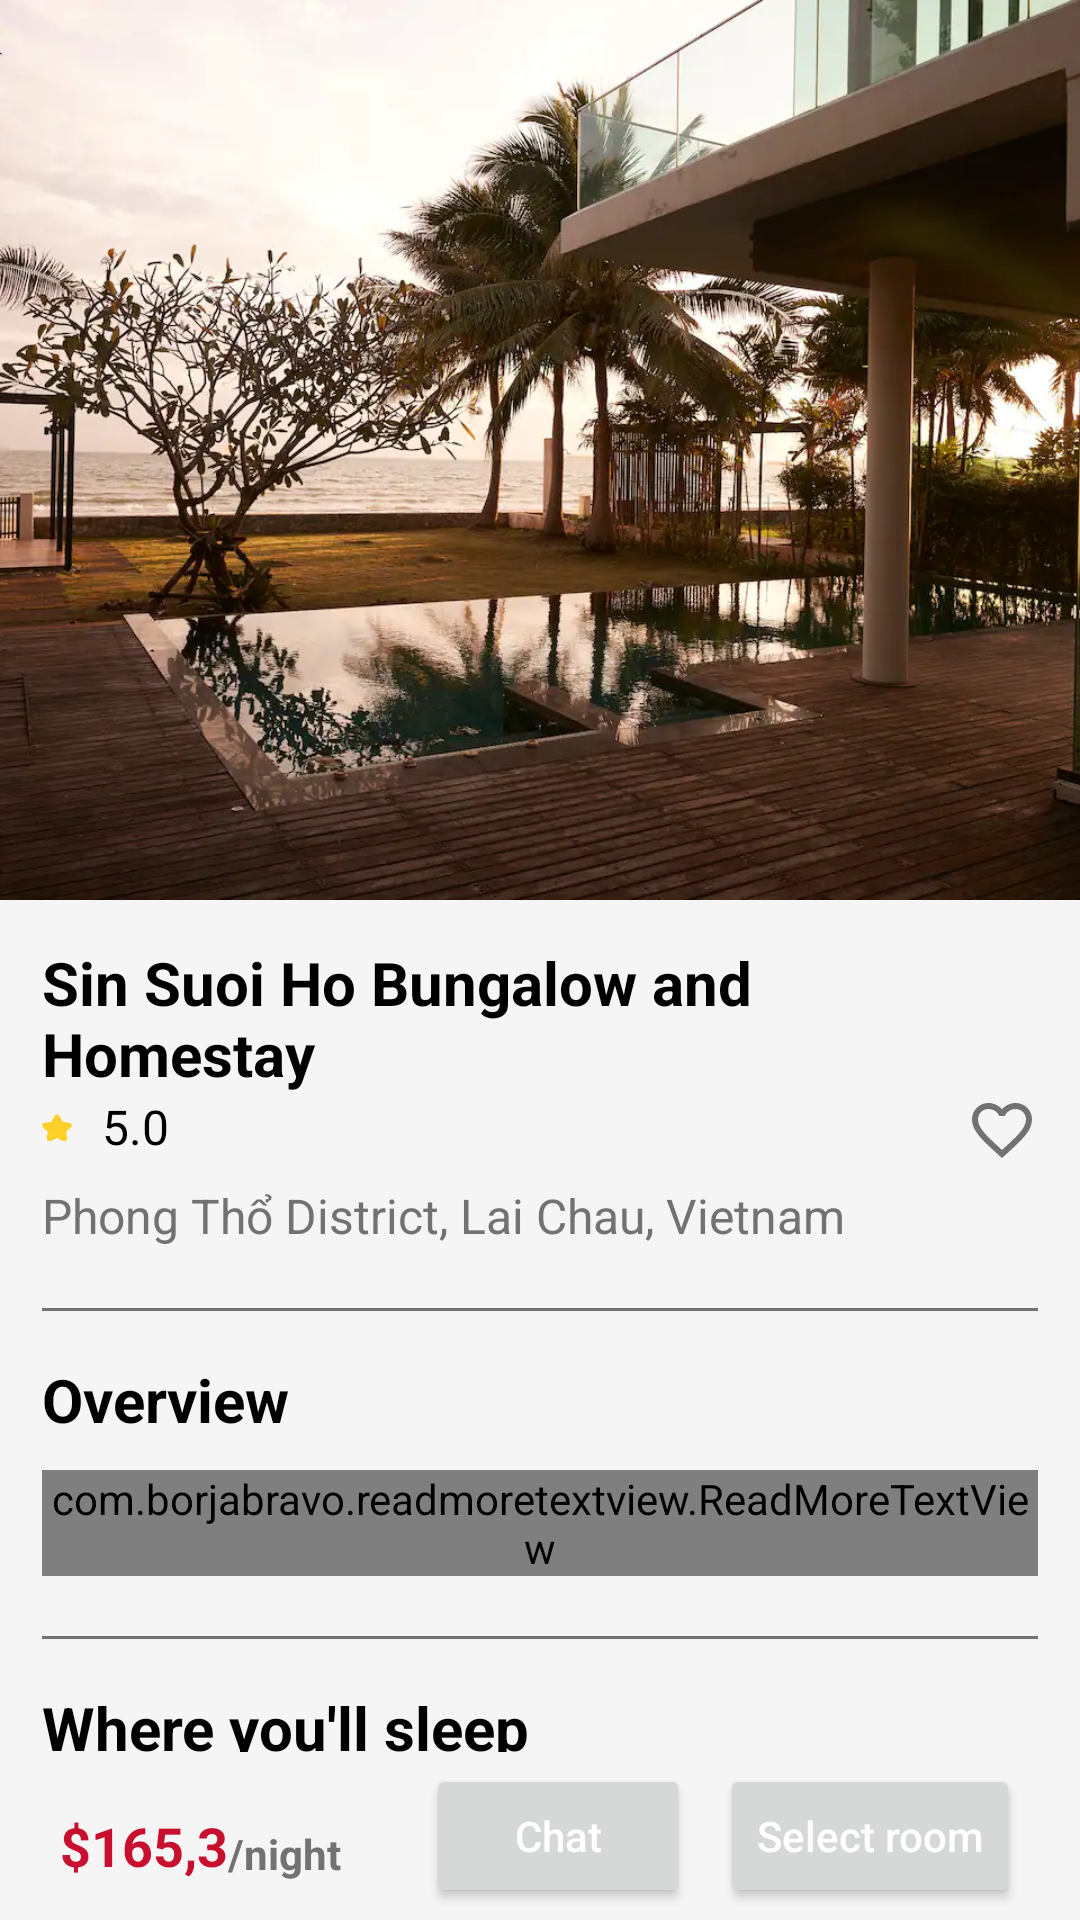

Android layout source for this screen:
<!-- AndroidManifest.xml: application theme Theme.HotelApp -->
<!-- res/layout/fragment_detail_screen.xml -->
<?xml version="1.0" encoding="utf-8"?>
<androidx.coordinatorlayout.widget.CoordinatorLayout xmlns:android="http://schemas.android.com/apk/res/android"
    xmlns:app="http://schemas.android.com/apk/res-auto"
    xmlns:tools="http://schemas.android.com/tools"
    android:layout_width="match_parent"
    android:layout_height="match_parent"
    tools:context=".ui.DetailScreen"
    style="@style/SCREEN">
    <com.google.android.material.appbar.AppBarLayout
        android:layout_width="match_parent"
        android:layout_height="wrap_content"
        android:theme="@style/ThemeOverlay.AppCompat.ActionBar">
        <com.google.android.material.appbar.CollapsingToolbarLayout
            android:layout_width="match_parent"
            android:layout_height="300dp"
            app:layout_scrollFlags="scroll|exitUntilCollapsed"
            style="@style/SCREEN"
            app:titleEnabled="false"
           >
            <ImageView
                android:id="@+id/banner"
                android:src="@drawable/test_image"
                android:layout_width="match_parent"
                android:layout_height="match_parent"
                android:scaleType="centerCrop"
                app:layout_collapseMode="parallax"/>

            <androidx.appcompat.widget.Toolbar
                android:id="@+id/toolbar"
                android:layout_width="match_parent"
                android:layout_height="?actionBarSize"
                app:popupTheme="@style/Theme.AppCompat.Light"
                app:layout_collapseMode="pin"
                app:titleTextColor="@color/white"
                />
        </com.google.android.material.appbar.CollapsingToolbarLayout>

    </com.google.android.material.appbar.AppBarLayout>

    <androidx.core.widget.NestedScrollView
        android:id="@+id/nestedScrollView"
        android:layout_width="match_parent"
        android:layout_height="match_parent"
        app:layout_anchor="@+id/nestedScrollView"
        app:layout_anchorGravity="center"
        android:paddingHorizontal="14dp"
        android:paddingTop="14dp"
        android:paddingBottom="60dp"
        style="@style/SCREEN"
        app:layout_behavior="@string/appbar_scrolling_view_behavior">

       <LinearLayout
           android:layout_width="match_parent"
           android:layout_height="0dp"
           android:orientation="vertical"
           style="@style/SCREEN">
           <androidx.constraintlayout.widget.ConstraintLayout
               android:layout_width="match_parent"
               android:layout_height="wrap_content">
               <TextView
                   android:id="@+id/detailHotelName"
                   android:text="Sin Suoi Ho Bungalow and Homestay"
                   android:textStyle="bold"
                   android:textSize="20sp"
                   style="@style/TEXT"
                   app:layout_constraintTop_toTopOf="parent"
                   app:layout_constraintStart_toStartOf="parent"
                   android:gravity="start"
                   app:layout_constraintEnd_toStartOf="@+id/starImgCard"
                   android:layout_width="match_parent"
                   android:layout_height="wrap_content"/>
               <TextView
                   android:id="@+id/rateNumCardTxt"
                   android:text="5.0"
                   android:textSize="16sp"
                  app:layout_constraintStart_toEndOf="@+id/starImgCard"
                  app:layout_constraintTop_toBottomOf="@+id/detailHotelName"
                   style="@style/TEXT"
                   android:layout_width="wrap_content"
                   android:layout_height="wrap_content"
                   android:layout_marginLeft="10dp"/>
               <CheckBox
                   android:id="@+id/likeButton"
                   app:layout_constraintEnd_toEndOf="parent"
                   android:layout_width="wrap_content"
                   android:layout_height="wrap_content"
                   app:layout_constraintTop_toTopOf="@+id/rateNumCardTxt"
                   android:button="@drawable/selector_wishlist_border"
                   app:useMaterialThemeColors="false"
                   android:minWidth="0dp"
                   android:minHeight="0dp"
                   />
               <ImageView
                   android:id="@+id/starImgCard"
                   android:src="@drawable/start_rate"
                   app:layout_constraintStart_toStartOf="parent"
                   app:layout_constraintTop_toTopOf="@+id/rateNumCardTxt"
                   app:layout_constraintBottom_toBottomOf="@+id/rateNumCardTxt"
                   android:layout_width="wrap_content"
                   android:layout_height="wrap_content"
                   android:layout_marginRight="4dp"/>

               <TextView
                   android:id="@+id/detailHotelLocation"
                   android:layout_width="wrap_content"
                   android:layout_height="wrap_content"
                   android:layout_marginTop="8dp"
                   android:text="Phong Thổ District, Lai Chau, Vietnam"
                   app:layout_constraintStart_toStartOf="parent"
                   app:layout_constraintTop_toBottomOf="@+id/rateNumCardTxt"
                   android:textSize="16sp"
                   style="@style/TEXT_2"
                   />
           </androidx.constraintlayout.widget.ConstraintLayout>

           <View
               android:layout_marginTop="20dp"
               android:layout_width="match_parent"
               android:layout_height="1dp"
               android:background="#727272"/>
           <TextView
               android:id="@+id/descripTitle"
               android:text="@string/overview"
               android:textSize="20sp"
               android:textStyle="bold"
               style="@style/TEXT"
               android:layout_width="match_parent"
               android:layout_height="wrap_content"
               android:layout_marginTop="16dp"/>

           <com.borjabravo.readmoretextview.ReadMoreTextView
               android:id="@+id/overviewTxt"
               android:layout_width="match_parent"
               android:layout_height="wrap_content"
               app:layout_constraintTop_toBottomOf="@+id/descripTitle"
               android:lineHeight="24sp"
               android:text="This is Expandable text this is a simple text, is a testing text.his is Expandable text this is a simple text,is a testing text.his is Expandable text this is a simple text is a testing text "
               android:textSize="16sp"
               app:trimExpandedText="read_less"
               app:trimCollapsedText="read_more"
               app:trimMode="trimModeLength"
               app:trimLines="100"
               app:colorClickableText="#039BE5"
               android:layout_marginTop="10dp"
               style="@style/TEXT_2"
               />
           <View
               android:layout_marginTop="20dp"
               android:layout_width="match_parent"
               android:layout_height="1dp"
               android:background="#727272"/>
           <TextView
               android:id="@+id/previewTitle"
               android:text="@string/sleep_pic_title"
               android:textSize="20sp"
               android:textStyle="bold"
               style="@style/TEXT"
               android:layout_width="match_parent"
               android:layout_height="wrap_content"
               android:layout_marginTop="16dp"/>
           <androidx.recyclerview.widget.RecyclerView
               android:id="@+id/roomTypeRv"
               android:orientation="horizontal"
               app:layoutManager="androidx.recyclerview.widget.LinearLayoutManager"
               android:layout_marginTop="10dp"
               android:layout_width="match_parent"
               android:layout_height="wrap_content"/>
           <View
               android:layout_marginTop="20dp"
               android:layout_width="match_parent"
               android:layout_height="1dp"
               android:background="#727272"/>
           <TextView
               android:id="@+id/offerTitle"
               android:text="@string/place_offer_title"
               android:textSize="20sp"
               android:textStyle="bold"
                style="@style/TEXT"
               android:layout_width="match_parent"
               android:layout_height="wrap_content"
               android:layout_marginTop="16dp"/>
           <androidx.recyclerview.widget.RecyclerView
               android:id="@+id/offerTypeRv"
               app:spanCount="2"
               app:layoutManager="androidx.recyclerview.widget.GridLayoutManager"
               android:layout_marginTop="10dp"
               android:layout_width="match_parent"
               android:layout_height="wrap_content"/>
       </LinearLayout>
    </androidx.core.widget.NestedScrollView>

    <androidx.constraintlayout.widget.ConstraintLayout
        android:layout_width="match_parent"
        android:layout_height="?actionBarSize"
        android:layout_gravity="bottom"
        android:background="@drawable/background_bottom_detail">

        <androidx.constraintlayout.widget.ConstraintLayout
            style="@style/SCREEN"
            android:layout_width="match_parent"
            android:layout_height="match_parent"
            android:paddingHorizontal="20dp"
           >

            <TextView
                android:id="@+id/priceCardText"
                android:layout_width="wrap_content"
                android:layout_height="wrap_content"
                android:layout_marginTop="6dp"
                android:text="$165,3"
                android:textColor="#C8102E"
                android:textSize="18sp"
                android:textStyle="bold"
                app:layout_constraintBottom_toBottomOf="parent"
                app:layout_constraintStart_toStartOf="parent"
                app:layout_constraintTop_toTopOf="parent" />

            <TextView
                android:id="@+id/nightCardTxt"
                style="@style/TEXT_2"
                android:layout_width="wrap_content"
                android:layout_height="wrap_content"
                android:text="@string/night"
                android:textSize="14sp"
                android:textStyle="bold"
                app:layout_constraintBottom_toBottomOf="@+id/priceCardText"
                app:layout_constraintStart_toEndOf="@+id/priceCardText" />

            <Button
                android:id="@+id/chatBtn"
                android:layout_width="wrap_content"
                android:layout_height="wrap_content"
                android:text="Chat"
                android:textAllCaps="false"
                android:textColor="@color/white"
                app:layout_constraintBottom_toBottomOf="parent"
                app:layout_constraintEnd_toStartOf="@+id/checkRoomBtn"
                app:layout_constraintTop_toTopOf="parent"
                android:layout_marginRight="10dp"/>
            <Button
                android:id="@+id/checkRoomBtn"
                android:layout_width="wrap_content"
                android:layout_height="wrap_content"
                android:text="@string/select_room"
                android:textAllCaps="false"
                android:textColor="@color/white"
                app:layout_constraintEnd_toEndOf="parent"
                app:layout_constraintTop_toTopOf="parent"
                app:layout_constraintBottom_toBottomOf="parent"/>
        </androidx.constraintlayout.widget.ConstraintLayout>
    </androidx.constraintlayout.widget.ConstraintLayout>



</androidx.coordinatorlayout.widget.CoordinatorLayout>
<!-- resources referenced by this layout -->
<resources>
  <!-- drawable background_bottom_detail (drawable) -->
  <?xml version="1.0" encoding="utf-8"?>
  <selector xmlns:android="http://schemas.android.com/apk/res/android">
      <item>
          <shape android:shape="rectangle">
              <solid android:color="#FFFFFF" />
              <corners android:topLeftRadius="20dp"
                  android:topRightRadius="20dp"
                  />
          </shape>
      </item>
  
  </selector>
  <!-- drawable selector_wishlist_border (drawable) -->
  <?xml version="1.0" encoding="utf-8"?>
  <selector xmlns:android="http://schemas.android.com/apk/res/android">
      <item
          android:drawable="@drawable/ic_baseline_favorite_border_24"
          android:state_checked="false"
          />
      <item
          android:drawable="@drawable/ic_baseline_favorite_24"
          android:state_checked="true"
          />
      <item android:drawable="@drawable/ic_baseline_favorite_border_24"/>
  </selector>
  <!-- drawable start_rate: webp bitmap (drawable-hdpi, 368 bytes) -->
  <!-- drawable test_image: webp bitmap (drawable-hdpi, 121298 bytes) -->
  <string name="night">/night</string>
  <string name="overview">Overview</string>
  <string name="place_offer_title">What this place offers</string>
  <string name="select_room">Select room</string>
  <string name="sleep_pic_title">Where you\'ll sleep</string>What this place offers
  <style name="SCREEN">
          <item name="android:background">#F5F5F5</item>
      </style>
  <style name="TEXT">
          <item name="android:textColor">@color/black</item>
      </style>
  <style name="TEXT_2">
          <item name="android:textColor">#727272</item>
      </style>
  <style name="Theme.HotelApp" parent="Theme.MaterialComponents.DayNight.NoActionBar">
          
          <item name="colorPrimary">#C8102E</item>
          <item name="colorPrimaryVariant">#C8102E</item>
          <item name="colorOnPrimary">@color/white</item>
          
          <item name="colorSecondary">@color/teal_200</item>
          <item name="colorSecondaryVariant">@color/teal_700</item>
          <item name="colorOnSecondary">@color/black</item>
          
          <item name="android:statusBarColor">?attr/colorPrimaryVariant</item>
          
      </style>
  <!-- drawable ic_baseline_favorite_border_24 (drawable) -->
  <vector android:height="24dp"
      android:viewportHeight="24"
      android:viewportWidth="24"
      android:width="24dp"
      xmlns:android="http://schemas.android.com/apk/res/android">
      <path android:fillColor="#727272"
          android:pathData="M16.5,3c-1.74,0 -3.41,0.81 -4.5,2.09C10.91,3.81 9.24,3 7.5,3 4.42,3 2,5.42 2,8.5c0,3.78 3.4,6.86 8.55,11.54L12,21.35l1.45,-1.32C18.6,15.36 22,12.28 22,8.5 22,5.42 19.58,3 16.5,3zM12.1,18.55l-0.1,0.1 -0.1,-0.1C7.14,14.24 4,11.39 4,8.5 4,6.5 5.5,5 7.5,5c1.54,0 3.04,0.99 3.57,2.36h1.87C13.46,5.99 14.96,5 16.5,5c2,0 3.5,1.5 3.5,3.5 0,2.89 -3.14,5.74 -7.9,10.05z"/>
  </vector>
  <!-- drawable ic_baseline_favorite_24 (drawable) -->
  <vector android:height="24dp"
      android:viewportHeight="24" android:viewportWidth="24"
      android:width="24dp" xmlns:android="http://schemas.android.com/apk/res/android">
      <path
          android:fillColor="#C8102E"
          android:pathData="M12,21.35l-1.45,-1.32C5.4,15.36 2,12.28 2,8.5 2,5.42 4.42,3 7.5,3c1.74,0 3.41,0.81 4.5,2.09C13.09,3.81 14.76,3 16.5,3 19.58,3 22,5.42 22,8.5c0,3.78 -3.4,6.86 -8.55,11.54L12,21.35z"
          />
  </vector>
  <!-- not gathered from this repository: default colours our renderer supplied (Android Studio template values) -->
  <color name="teal_200">#FF03DAC5</color>
  <color name="teal_700">#FF018786</color>
  <color name="black">#FF000000</color>
  <color name="white">#FFFFFFFF</color>
</resources>
